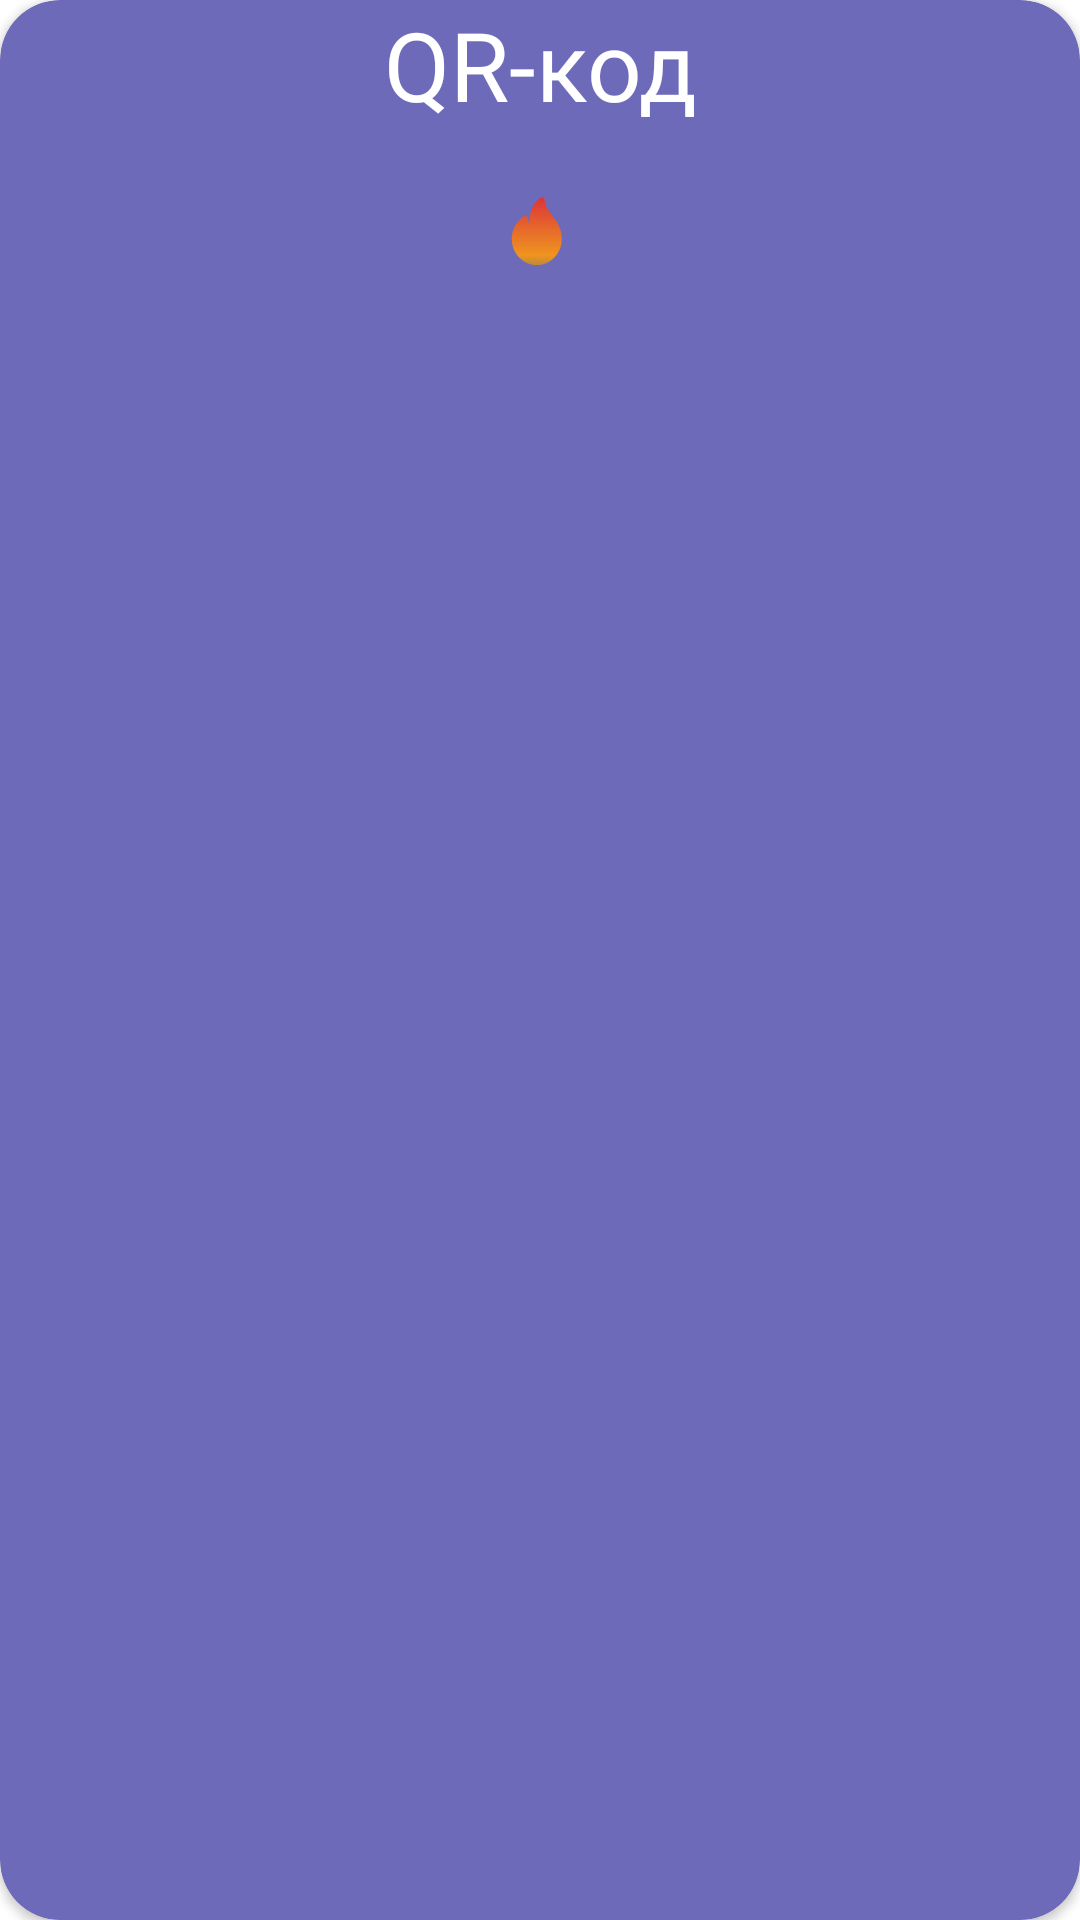

The Android layout XML behind this screen, and the referenced resources:
<!-- AndroidManifest.xml: application theme Theme.TimeManager -->
<!-- res/layout/dialog_qr_code.xml -->
<?xml version="1.0" encoding="utf-8"?>
<androidx.cardview.widget.CardView xmlns:android="http://schemas.android.com/apk/res/android"
    xmlns:app="http://schemas.android.com/apk/res-auto"
    android:layout_width="match_parent"
    android:layout_height="wrap_content"
    android:layout_margin="10dp"
    android:backgroundTint="@color/main"
    android:gravity="center_horizontal"
    android:orientation="vertical"
    app:cardCornerRadius="20dp">

    <LinearLayout
        android:layout_width="match_parent"
        android:layout_height="wrap_content"
        android:orientation="vertical">

        <TextView
            android:layout_width="match_parent"
            android:layout_height="wrap_content"
            android:fontFamily="@font/manrope_semi_bold"
            android:text="@string/qr_code"
            android:textAlignment="center"
            android:textColor="@color/white"
            android:textSize="32sp" />

        <ImageView
            android:id="@+id/image_qr"
            android:layout_width="wrap_content"
            android:layout_height="wrap_content"
            android:layout_gravity="center"
            android:layout_marginVertical="10dp"
            android:backgroundTint="@color/white"
            android:padding="10dp"
            android:src="@drawable/ic_coin_fire" />

        <TextView
            android:id="@+id/text_view_user_name"
            android:layout_width="match_parent"
            android:layout_height="wrap_content"
            android:fontFamily="@font/manrope_semi_bold"
            android:textAlignment="center"
            android:textColor="@color/white"
            android:textSize="28sp" />

    </LinearLayout>

</androidx.cardview.widget.CardView>
<!-- resources referenced by this layout -->
<resources>
  <color name="main">#6e6aba</color>
  <color name="white">#FFFFFFFF</color>
  <!-- drawable ic_coin_fire (drawable) -->
  <vector xmlns:android="http://schemas.android.com/apk/res/android"
      xmlns:aapt="http://schemas.android.com/aapt"
      android:width="28dp"
      android:height="28dp"
      android:viewportWidth="26"
      android:viewportHeight="24">
    <path
        android:pathData="M13.752,3.172C13.75,3.096 13.667,3.046 13.602,3.086C10.136,5.156 10.2,10.349 10.242,11.29C10.245,11.361 10.178,11.411 10.113,11.381C9.713,11.192 8.566,10.482 8.503,8.515C8.5,8.439 8.418,8.39 8.352,8.429C6.346,9.618 5,11.814 5,14.25C5,17.978 8.134,21 12,21C15.866,21 19,17.978 19,14.25C19,8.834 13.88,7.669 13.752,3.172Z">
      <aapt:attr name="android:fillColor">
        <gradient 
            android:startX="12"
            android:startY="3"
            android:endX="12"
            android:endY="21"
            android:type="linear">
          <item android:offset="0" android:color="#FFDD3838"/>
          <item android:offset="0.89" android:color="#FFEF941F"/>
          <item android:offset="1" android:color="#FFC88C34"/>
        </gradient>
      </aapt:attr>
    </path>
    <path
        android:pathData="M13.752,3.172C13.75,3.096 13.667,3.046 13.602,3.086C10.136,5.156 10.2,10.349 10.242,11.29C10.245,11.361 10.178,11.411 10.113,11.381C9.713,11.192 8.566,10.482 8.503,8.515C8.5,8.439 8.418,8.39 8.352,8.429C6.346,9.618 5,11.814 5,14.25C5,17.978 8.134,21 12,21C15.866,21 19,17.978 19,14.25C19,8.834 13.88,7.669 13.752,3.172Z"
        android:strokeWidth="1.5"
        android:fillColor="#00000000">
      <aapt:attr name="android:strokeColor">
        <gradient 
            android:startX="12"
            android:startY="3"
            android:endX="12"
            android:endY="21"
            android:type="linear">
          <item android:offset="0" android:color="#FFDD3838"/>
          <item android:offset="0.89" android:color="#FFEF941F"/>
          <item android:offset="1" android:color="#FFC88C34"/>
        </gradient>
      </aapt:attr>
    </path>
  </vector>
  <string name="qr_code">QR-код</string>
  <style name="Theme.TimeManager" parent="Theme.MaterialComponents.DayNight.NoActionBar">
          
          <item name="colorPrimary">@color/main</item>
          <item name="colorPrimaryVariant">@color/main</item>
          <item name="colorOnPrimary">@color/white</item>
          
          <item name="colorSecondary">@color/teal_200</item>
          <item name="colorSecondaryVariant">@color/teal_700</item>
          <item name="colorOnSecondary">@color/black</item>
          
          <item name="android:statusBarColor">?attr/colorPrimaryVariant</item>
          
      </style>
  <color name="teal_200">#FF03DAC5</color>
  <color name="teal_700">#FF018786</color>
  <color name="black">#FF000000</color>
</resources>
